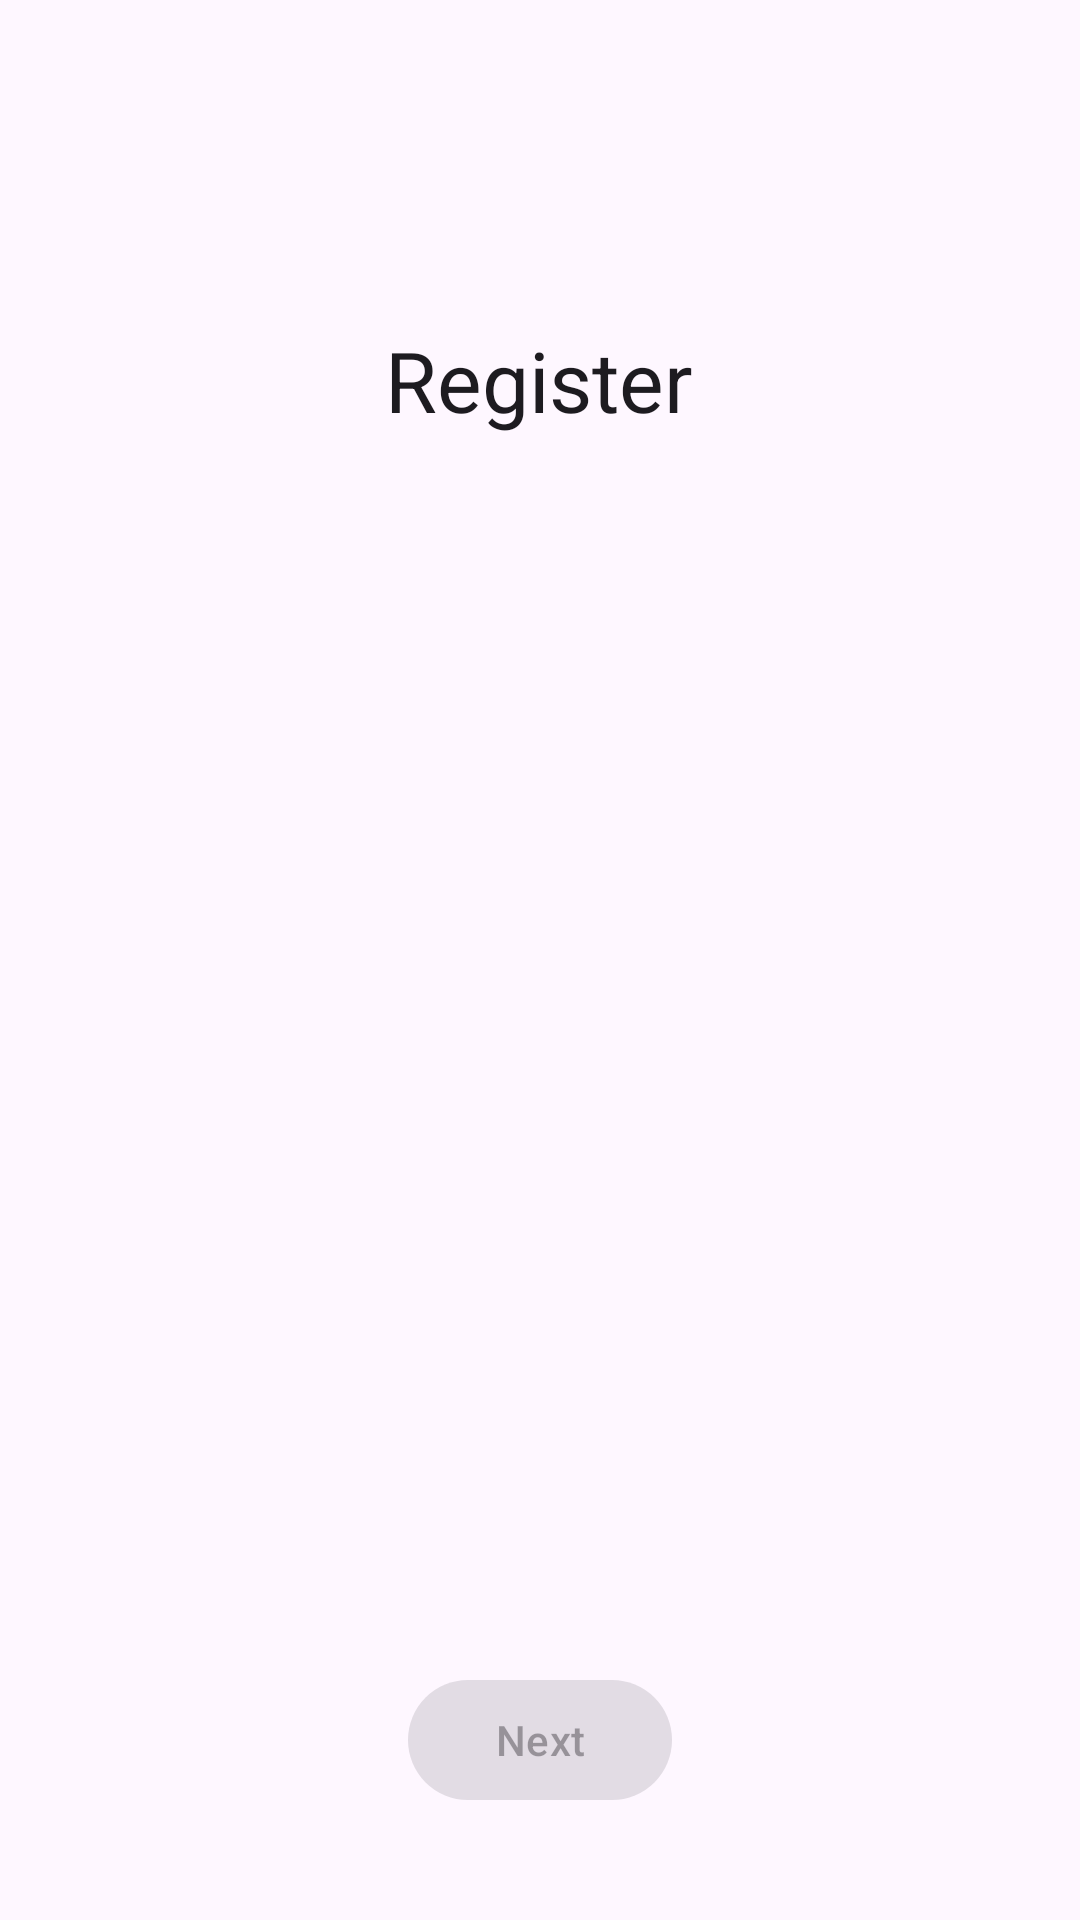

Layout XML and referenced resources for this Android screen:
<!-- AndroidManifest.xml: application theme Theme.Novela_Material3 -->
<!-- res/layout/register_main_layout.xml -->
<?xml version="1.0" encoding="utf-8"?>
<androidx.constraintlayout.widget.ConstraintLayout xmlns:android="http://schemas.android.com/apk/res/android"
    android:layout_width="match_parent"
    android:layout_height="match_parent"
    xmlns:app="http://schemas.android.com/apk/res-auto">

    <TextView
        android:id="@+id/register_title"
        android:layout_width="wrap_content"
        android:layout_height="wrap_content"
        android:layout_marginTop="108dp"
        android:text="@string/register"
        android:textAppearance="?attr/textAppearanceHeadlineMedium"
        app:layout_constraintEnd_toEndOf="parent"
        app:layout_constraintHorizontal_bias="0.498"
        app:layout_constraintStart_toStartOf="parent"
        app:layout_constraintTop_toTopOf="parent" />

    <androidx.fragment.app.FragmentContainerView
        android:id="@+id/register_fragment_container"
        android:layout_width="wrap_content"
        android:layout_height="wrap_content"
        app:layout_constraintTop_toTopOf="parent"
        app:layout_constraintBottom_toBottomOf="parent"
        app:layout_constraintStart_toStartOf="parent"
        app:layout_constraintEnd_toEndOf="parent" />


    <com.google.android.material.button.MaterialButton
        android:id="@+id/back_btn"
        style="?attr/materialIconButtonStyle"
        android:layout_width="wrap_content"
        android:layout_height="wrap_content"
        android:checkable="true"
        app:icon="@drawable/arrow_back_24px"
        app:iconTint="@color/black"
        android:contentDescription="@string/back"
        app:layout_constraintStart_toStartOf="parent"
        app:layout_constraintTop_toTopOf="parent"
        android:padding="12dp"
        android:layout_marginStart="8dp"
        android:layout_marginTop="8dp" />

    <com.google.android.material.button.MaterialButton
        android:id="@+id/next_btn"
        android:layout_width="wrap_content"
        android:layout_height="wrap_content"
        android:layout_marginBottom="36dp"
        android:enabled="false"
        android:text="@string/next"
        app:icon="@drawable/chevron_forward_24px"
        app:iconGravity="textEnd"
        app:layout_constraintBottom_toBottomOf="parent"
        app:layout_constraintEnd_toEndOf="parent"
        app:layout_constraintStart_toStartOf="parent" />

    <FrameLayout
        android:id="@+id/loadingScreen"
        android:layout_width="match_parent"
        android:layout_height="match_parent"
        android:visibility="invisible"
        android:background="#88999999"
        android:clickable="true"
        android:focusable="true">

        <com.google.android.material.loadingindicator.LoadingIndicator
            android:id="@+id/loading_indicator"
            android:layout_width="wrap_content"
            android:layout_height="wrap_content"
            android:layout_gravity="center"
            app:indicatorSize="60dp"
            app:minHideDelay="1200"/>
    </FrameLayout>

</androidx.constraintlayout.widget.ConstraintLayout>
<!-- resources referenced by this layout -->
<resources>
  <color name="black">#FF000000</color>
  <string name="back">Back</string>
  <string name="next">Next</string>
  <string name="register">Register</string>
  <style name="Theme.Novela_Material3" parent="Theme.Material3.DayNight.NoActionBar">
          <item name="colorPrimary">@color/theme_green</item>
      </style>
  <color name="theme_green">#1C352D</color>
</resources>
